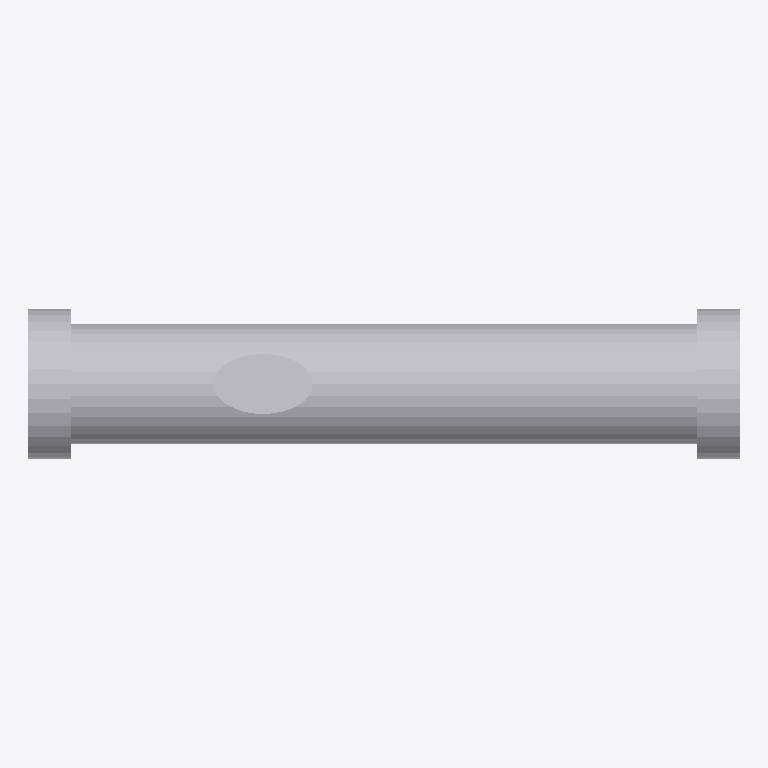
Plan cut of the same IFC building model at storey 'Implantacion conceptual' (level 0.00 m, cut at 1.40 m), seen from above with north up, elements coloured by IFC class: 4 other elements (light grey). No cut surface shows.
Extent 2.4 m × 0.5 m × 0.7 m (x, y, z). Storeys (1): Implantacion conceptual at 0.00 m. Elements (4): 4 IfcBuildingElementProxy.

HEADER;
FILE_DESCRIPTION(('Diseno conceptual sintetico DRAFT'),'2;1');
FILE_NAME('BC-ME102-A.ifc','2026-11-16T00:00:00',('TrazIA-3D'),('TrazIA-3D'),'TrazIA-3D','TrazIA-3D','DRAFT');
FILE_SCHEMA(('IFC4'));
ENDSEC;
DATA;
#7=IFCPROJECT('32b5_MlufftNMOVkS71b0C',$,'BC-ME102','Diseno conceptual sintetico',$,'Mezclador en línea con ramal','DRAFT',(#6),#5);
#8=IFCSITE('3zu_MwEKaCy8VMvHt0$h8W',$,'Catalogo sintetico',$,$,#3,$,$,.ELEMENT.,$,$,$,$,$);
#9=IFCBUILDING('3Z15Ab8Hz8Ip4ipWHzlyoI',$,'Equipos de proceso',$,$,#3,$,$,.ELEMENT.,$,$,$);
#10=IFCBUILDINGSTOREY('0eKH69Y23KvxTZcfK_XRZV',$,'Implantacion conceptual',$,$,#3,$,$,.ELEMENT.,0.0);
#18=IFCBUILDINGELEMENTPROXY('0QNOBUnr3g24AFkTjIOnys',$,'Camisa','Componente exterior conceptual DRAFT','static-mixer',#3,#17,'BC-ME102',$);
#23=IFCBUILDINGELEMENTPROXY('1cE4fos1MkbeNeU$z1Pmau',$,'Brida de entrada','Componente exterior conceptual DRAFT','static-mixer',#3,#22,'BC-ME102',$);
#28=IFCBUILDINGELEMENTPROXY('0v1VyWr1Y9GaclsxUdv1I9',$,'Brida de salida','Componente exterior conceptual DRAFT','static-mixer',#3,#27,'BC-ME102',$);
#33=IFCBUILDINGELEMENTPROXY('1nzjVToXzloh2I8xUIkuSh',$,'Ramal de adición','Componente exterior conceptual DRAFT','static-mixer',#3,#32,'BC-ME102',$);
ENDSEC;
